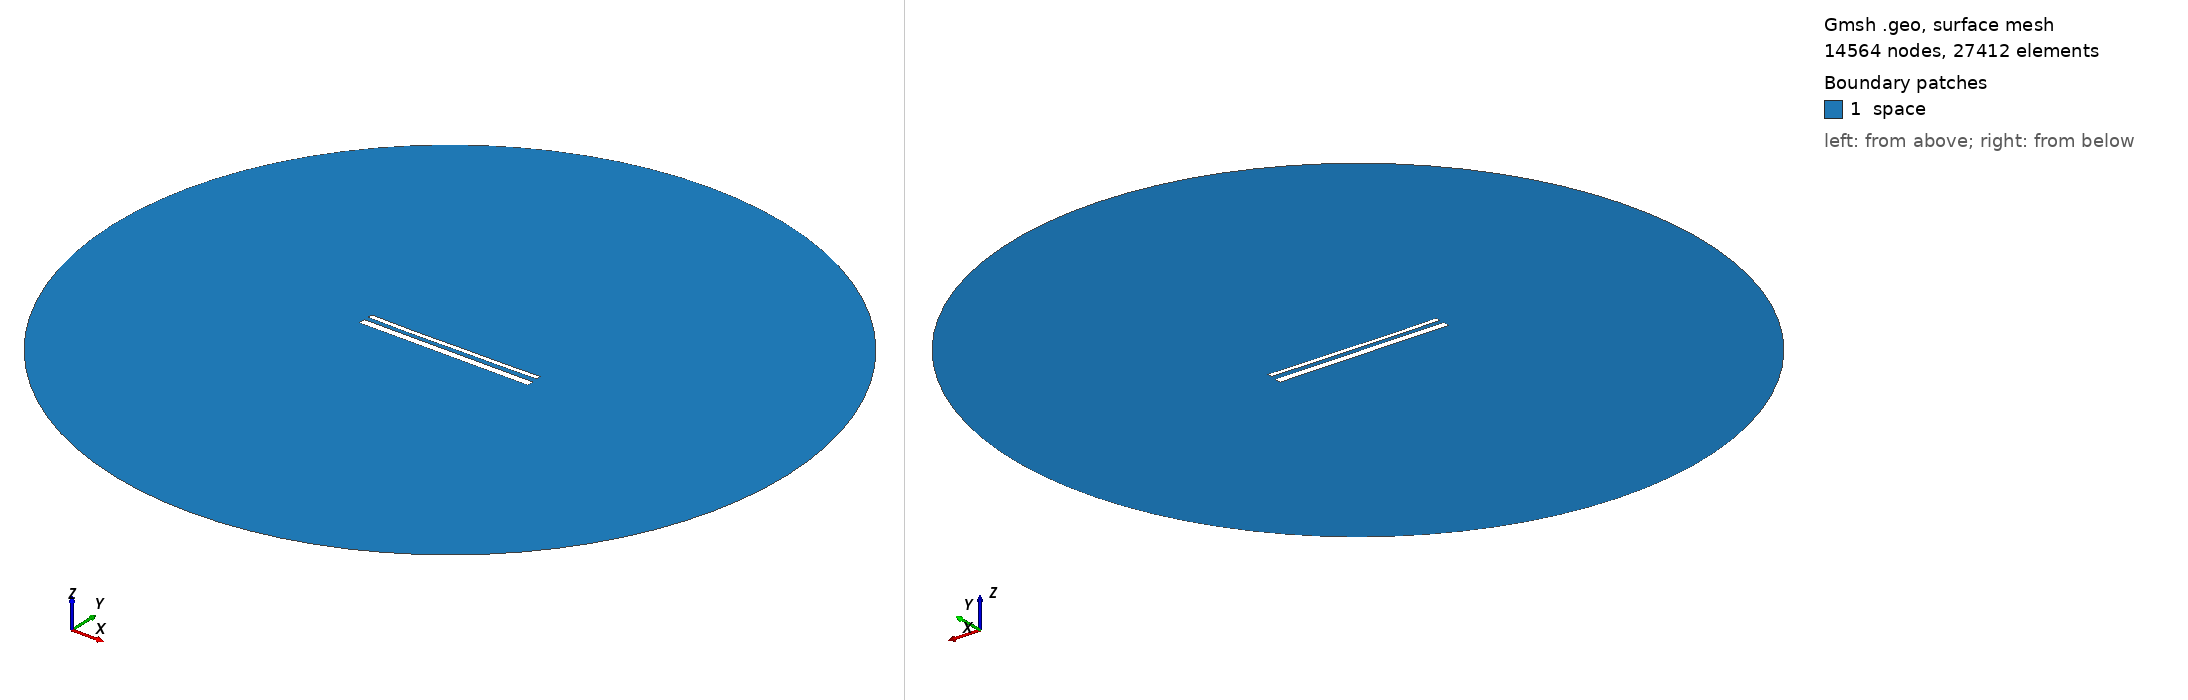

Gmsh geometry script, surface-meshed: 14564 nodes, 27412 surface elements. Boundary patches (legend numbers): 1 space. Left view from above one corner, right view from below the opposite corner. Legend entries are the model's physical surfaces. The drawing asked Gmsh for element sizes between 1% and 20% of the model's largest extent; the script's own settings can give other sizes.

=== 15507.geo (drawn) ===
//---------------------------------------
// Geometry kernel
//---------------------------------------

SetFactory("OpenCASCADE");



//---------------------------------------
// Parameters of the geometry
//---------------------------------------

// Overetch of the upper plate
overetch = 0.5;

// Distance between the plates
distance = 2.5;

// Discretization over the x axis (for the deformation)
nx = 50; 

// Length of the plate
L = 100 - overetch; 

// Number of modes
n = 4; 

// 1st mode coefficient
coeff(1) = 0.15;
beta(1) = 0.596864 * 3.1415926535 / L;

// 2nd mode coefficient
coeff(2) = -0.15;
beta(2) = 1.49418 * 3.1415926535 / L;

// 3rd mode coefficient
coeff(3) = -0.075;
beta(3) = 2.50025 * 3.1415926535 / L;

// 4th mode coefficient
coeff(4) = -0.075;
beta(4) = 3.49999 * 3.1415926535 / L;



//---------------------------------------
// Upper plate (deformed rectangle)
//---------------------------------------

// Coordiantes of the upper plate
xmin = -50;
xmax = 50 - overetch;

// Height of the upper plate
yheight = 4 - 2 * overetch;

// Indexes of the points
UpperID[] = {};
LowerID[] = {};
LeftID[] = {};
RightID[] = {};

// Point index
p = 1;

// Horizontal edges
For i In {1:nx}
    x = xmin + (i-1)*(xmax - xmin)/(nx-1);

    y_bottom = distance / 2 + overetch;
    For j In {1:n}
        C = (Cosh(beta(j)*L) + Cos(beta(j)*L)) / (Sinh(beta(j)*L) + Sin(beta(j)*L));
        y_bottom  = y_bottom + coeff(j) * (Cosh(beta(j)*(x+50)) - Cos(beta(j)*(x+50)) - C * (Sinh(beta(j)*(x+50)) - Sin(beta(j)*(x+50))));
    EndFor

    y_top = y_bottom + yheight;

    Point(p) = {x, y_top, 0, 1.0};
    UpperID[i] = p;
    p = p + 1;

    Point(p) = {x, y_bottom, 0, 1.0};
    LowerID[i] = p;
    p = p + 1;
EndFor

// Create point lists
UpperPts[] = {}; LowerPts[] = {};
For i In {1:nx}
  UpperPts[] += {UpperID[i]};
  LowerPts[] += {LowerID[i]};
EndFor

// Build splines
Spline(1) = {UpperPts[]};
Spline(2) = {LowerPts[]};
Line(3) = {LowerPts[nx-1], UpperPts[nx-1]};
Line(4) = {LowerPts[0], UpperPts[0]};

// Build the plane surface
Curve Loop(1) = {2, 3, -1, -4};
Plane Surface(1) = {1};



//---------------------------------------
// Lower plate (rectangle)
//---------------------------------------

// Vertices
Point(1001) = {-50, -1, 0, 1.0};
Point(1002) = { 50, -1, 0, 1.0};
Point(1003) = { 50,  -5, 0, 1.0};
Point(1004) = {-50,  -5, 0, 1.0};

// Edges
Line(5) = {1001, 1002};
Line(6) = {1002, 1003};
Line(7) = {1003, 1004};
Line(8) = {1004, 1001};

// Plane surface
Line Loop(2) = {5, 6, 7, 8};
Plane Surface(2) = {2}; 



//---------------------------------------
// Outer (fictious) boundary
//---------------------------------------

// Points
Point(1005) = {0, 0, 0};       // Center
Point(1006) = {200, 0, 0};     // Start point
Point(1007) = {0, 200, 0};     // 90 degrees
Point(1008) = {-200, 0, 0};    // 180 degrees
Point(1009) = {0, -200, 0};    // 270 degrees

// Circle arcs (each needs start, center, end)
Circle(9) = {1006, 1005, 1007};
Circle(10) = {1007, 1005, 1008};
Circle(11) = {1008, 1005, 1009};
Circle(12) = {1009, 1005, 1006};

// Plane surface for the entire domain
Curve Loop(3) = {9, 10, 11, 12};
Surface(3) = {3};

// Subtract the plates from the whole domain to obtain the actual domain where we want to solve the equations
BooleanDifference{ Surface{3}; Delete; }{ Surface{1}; Surface{2}; Delete; }




//---------------------------------------
// Transfinite Lines/Curves
//---------------------------------------

// Set the number of points on the boundaries
r = 7;

// Plates
Transfinite Curve {1, 2} = 50*r Using Progression 1;
Transfinite Curve {3, 4} = 2*r Using Progression 1;
Transfinite Line {5, 7} = 50*r Using Progression 1;
Transfinite Line {6, 8} = 2*r Using Progression 1;

// Outer boundary
Transfinite Line {9, 10, 11, 12} = 20 Using Progression 1;



//---------------------------------------
// Physical groups
//---------------------------------------                

// Physical curves (boundaries)
Physical Line("force_segment", 10) = {2};
Physical Line("upper_plate", 11) = {1, 3, 4};
Physical Line("lower_plate", 12) = {5, 6, 7, 8};
Physical Line("boundary", 20) = {9, 10, 11, 12};

// Physical Surfaces
Physical Surface("space", 30) = {3};



//---------------------------------------
// 6. Generate the Mesh
//---------------------------------------

// 2D mesh generation
Mesh 2;
